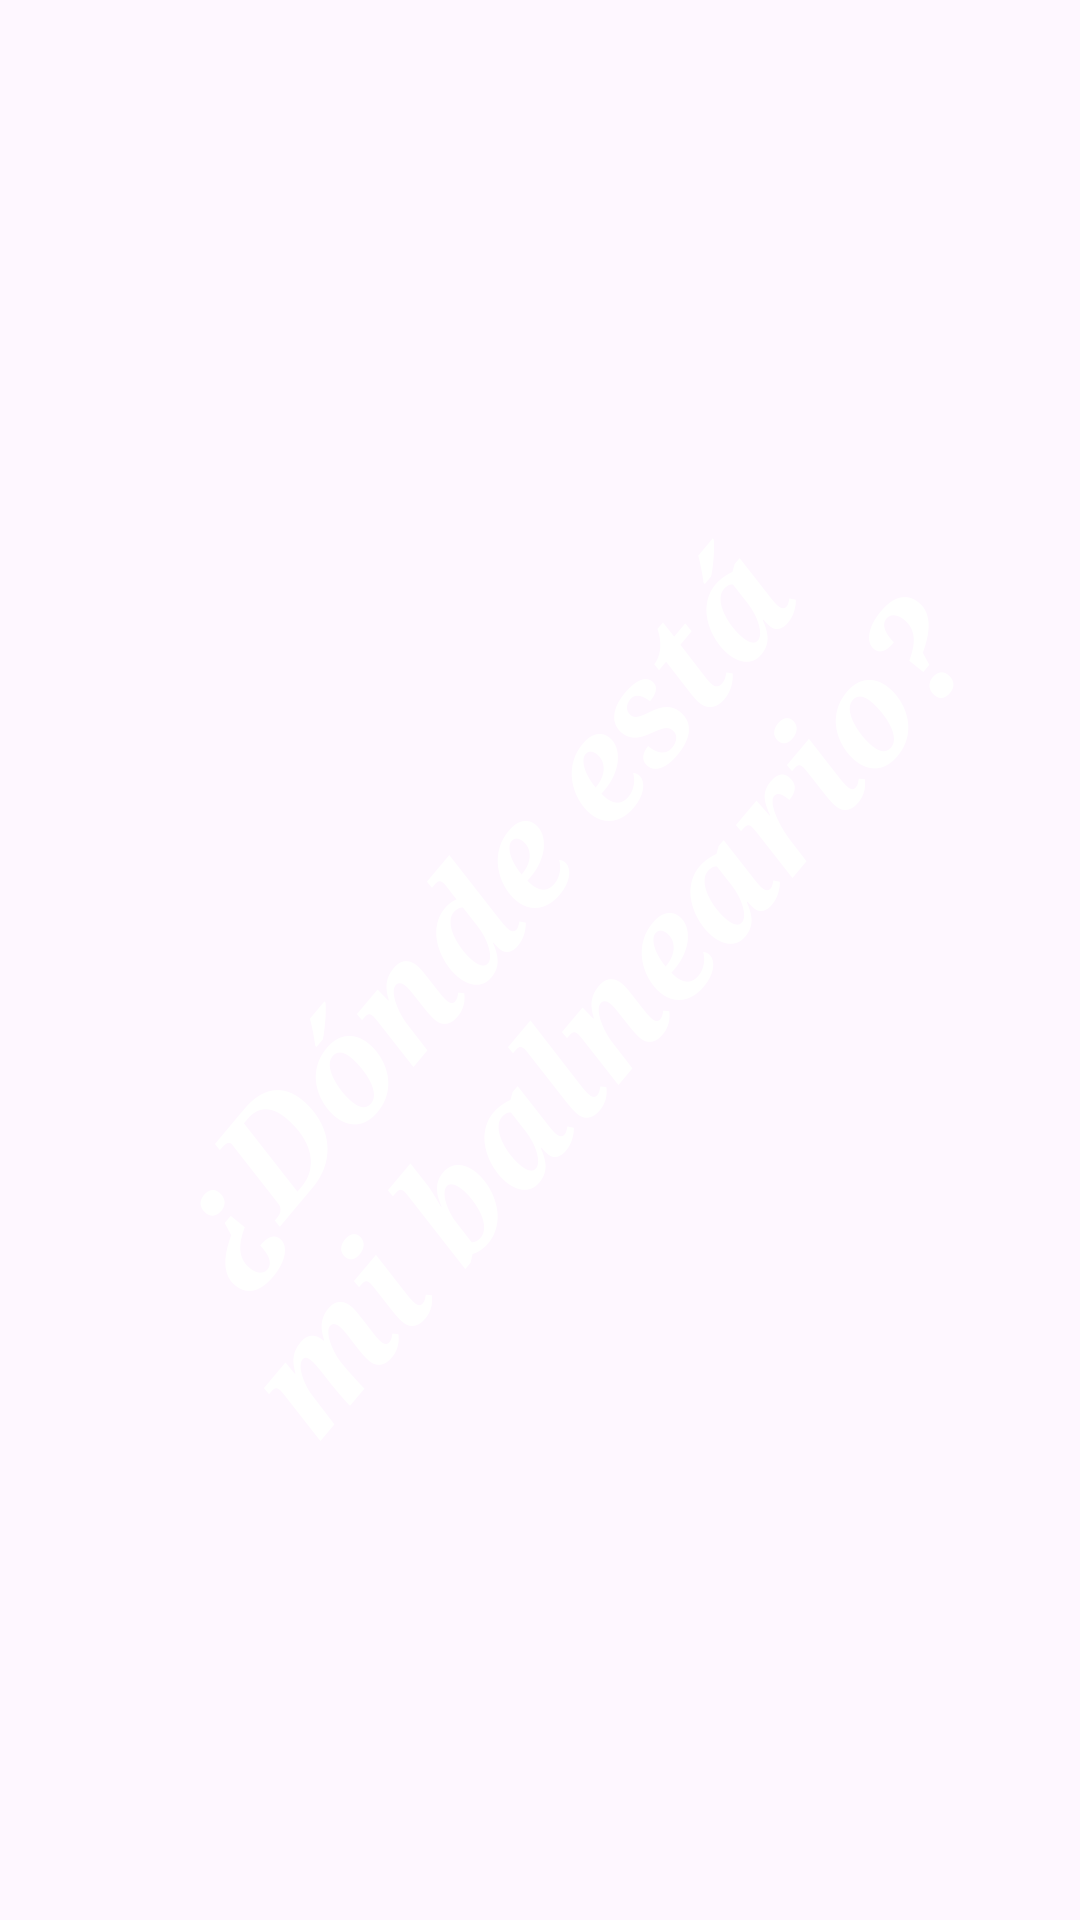

Write the Android layout XML for this screen, with the resource values it uses.
<!-- AndroidManifest.xml: application theme Theme.WhereIsMyBaln01 -->
<!-- res/layout/activity_splash.xml -->
<?xml version="1.0" encoding="utf-8"?>
<androidx.constraintlayout.widget.ConstraintLayout xmlns:android="http://schemas.android.com/apk/res/android"
    xmlns:app="http://schemas.android.com/apk/res-auto"
    xmlns:tools="http://schemas.android.com/tools"
    android:id="@+id/main"
    android:layout_width="match_parent"
    android:layout_height="match_parent"
    tools:context=".SplashActivity">

    <ImageView
        android:id="@+id/fondo"
        android:layout_width="wrap_content"
        android:layout_height="wrap_content"
        android:scaleType="centerCrop"
        app:srcCompat="@drawable/fondeu"
        app:layout_constraintTop_toTopOf="parent"
        app:layout_constraintBottom_toBottomOf="parent"
        app:layout_constraintStart_toStartOf="parent"
        app:layout_constraintEnd_toEndOf="parent" />

    <TextView
        android:id="@+id/titulo0"
        android:layout_width="wrap_content"
        android:layout_height="wrap_content"
        android:fontFamily="serif"
        android:rotation="-50"
        android:text="¿Dónde está mi balneario?"
        android:textAlignment="center"
        android:textColor="@color/white"
        android:textSize="48sp"
        android:textStyle="bold|italic"
        app:layout_constraintBottom_toBottomOf="parent"
        app:layout_constraintEnd_toEndOf="parent"
        app:layout_constraintStart_toStartOf="parent"
        app:layout_constraintTop_toTopOf="parent" />

</androidx.constraintlayout.widget.ConstraintLayout>
<!-- resources referenced by this layout -->
<resources>
  <style name="Theme.WhereIsMyBaln01" parent="Base.Theme.WhereIsMyBaln01" />
  <style name="Base.Theme.WhereIsMyBaln01" parent="Theme.Material3.DayNight.NoActionBar">
          
          
      </style>
  <!-- not gathered from this repository: default colours our renderer supplied (Android Studio template values) -->
  <color name="white">#FFFFFFFF</color>
</resources>
